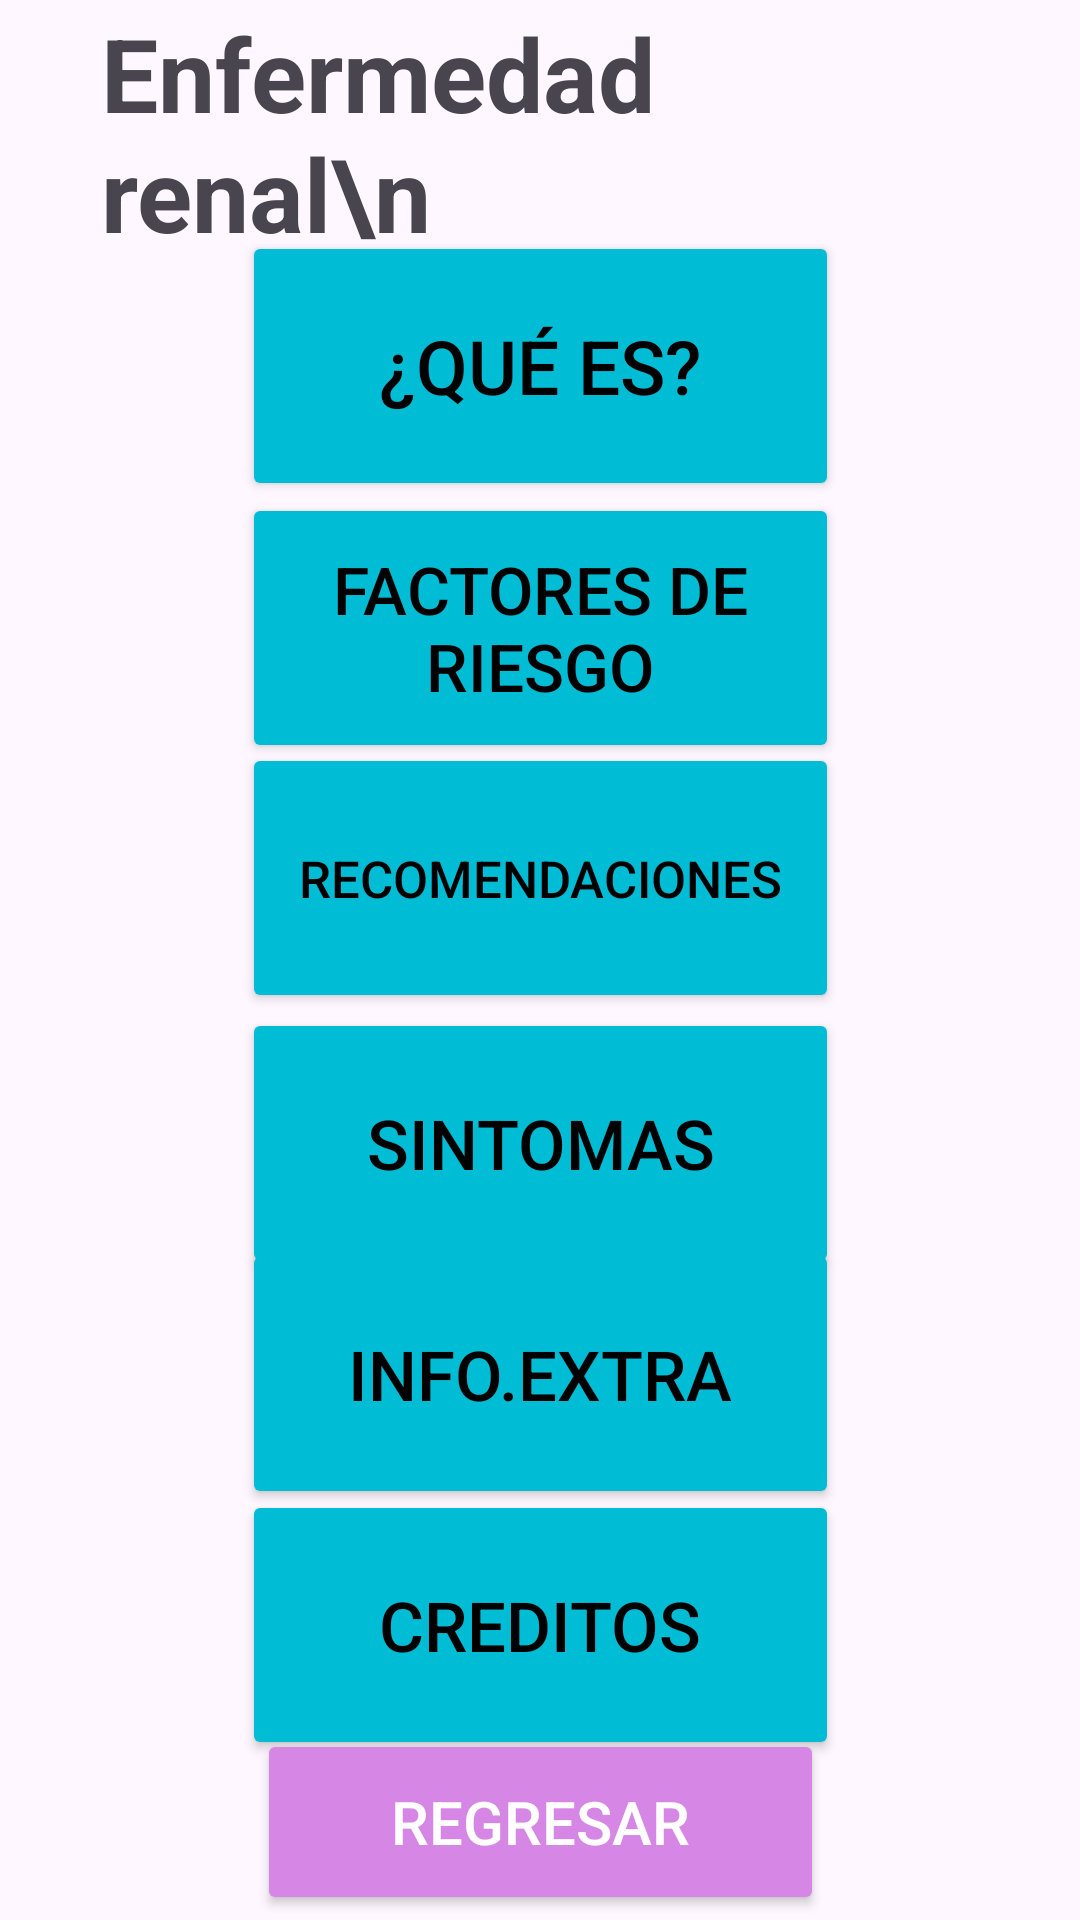

Produce the Android XML layout that renders to this screen, including the resource entries it uses.
<!-- AndroidManifest.xml: application theme Theme.EnferRenalyObesi -->
<!-- res/layout/activity_menu.xml -->
<?xml version="1.0" encoding="utf-8"?>
<androidx.constraintlayout.widget.ConstraintLayout xmlns:android="http://schemas.android.com/apk/res/android"
    xmlns:app="http://schemas.android.com/apk/res-auto"
    xmlns:tools="http://schemas.android.com/tools"
    android:layout_width="match_parent"
    android:layout_height="match_parent"
    tools:context=".Menu">

    <TextView
        android:id="@+id/titule_menu"
        android:layout_width="292dp"
        android:layout_height="88dp"
        android:text="Enfermedad renal\n         crónica"
        android:textSize="34sp"
        android:textStyle="bold"
        app:layout_constraintBottom_toBottomOf="parent"
        app:layout_constraintEnd_toEndOf="parent"
        app:layout_constraintHorizontal_bias="0.495"
        app:layout_constraintStart_toStartOf="parent"
        app:layout_constraintTop_toTopOf="parent"
        app:layout_constraintVertical_bias="0.003" />

    <Button
        android:id="@+id/btn_op1"
        android:layout_width="199dp"
        android:layout_height="90dp"
        android:backgroundTint="@color/btn_blue"
        android:text="¿Qué es?"
        android:textColor="@color/black"
        android:textSize="25sp"
        app:layout_constraintBottom_toBottomOf="parent"
        app:layout_constraintEnd_toEndOf="parent"
        app:layout_constraintStart_toStartOf="parent"
        app:layout_constraintTop_toTopOf="parent"
        app:layout_constraintVertical_bias="0.14" />

    <Button
        android:id="@+id/btn_op2"
        android:layout_width="199dp"
        android:layout_height="90dp"
        android:backgroundTint="@color/btn_blue"
        android:text="Factores de Riesgo"
        android:textColor="@color/black"
        android:textSize="22sp"
        app:layout_constraintBottom_toBottomOf="parent"
        app:layout_constraintEnd_toEndOf="parent"
        app:layout_constraintStart_toStartOf="parent"
        app:layout_constraintTop_toTopOf="parent"
        app:layout_constraintVertical_bias="0.299" />

    <Button
        android:id="@+id/btn_op3"
        android:layout_width="199dp"
        android:layout_height="90dp"
        android:backgroundTint="@color/btn_blue"
        android:text="Recomendaciones"
        android:textColor="@color/black"
        android:textSize="17sp"
        app:layout_constraintBottom_toBottomOf="parent"
        app:layout_constraintEnd_toEndOf="parent"
        app:layout_constraintStart_toStartOf="parent"
        app:layout_constraintTop_toTopOf="parent"
        app:layout_constraintVertical_bias="0.45" />

    <Button
        android:id="@+id/btn_op4"
        android:layout_width="199dp"
        android:layout_height="90dp"
        android:backgroundTint="@color/btn_blue"
        android:text="Sintomas"
        android:textColor="@color/black"
        android:textSize="23sp"
        app:layout_constraintBottom_toBottomOf="parent"
        app:layout_constraintEnd_toEndOf="parent"
        app:layout_constraintStart_toStartOf="parent"
        app:layout_constraintTop_toTopOf="parent"
        app:layout_constraintVertical_bias="0.611" />

    <Button
        android:id="@+id/btn_op5"
        android:layout_width="199dp"
        android:layout_height="90dp"
        android:backgroundTint="@color/btn_blue"
        android:text="Info.extra"
        android:textColor="@color/black"
        android:textSize="23sp"
        app:layout_constraintBottom_toBottomOf="parent"
        app:layout_constraintEnd_toEndOf="parent"
        app:layout_constraintStart_toStartOf="parent"
        app:layout_constraintTop_toTopOf="parent"
        app:layout_constraintVertical_bias="0.751" />

    <Button
        android:id="@+id/btn_creditos"
        android:layout_width="199dp"
        android:layout_height="90dp"
        android:backgroundTint="@color/btn_blue"
        android:text="Creditos"
        android:textColor="@color/black"
        android:textSize="23sp"
        app:layout_constraintBottom_toBottomOf="parent"
        app:layout_constraintEnd_toEndOf="parent"
        app:layout_constraintStart_toStartOf="parent"
        app:layout_constraintTop_toTopOf="parent"
        app:layout_constraintVertical_bias="0.903" />

    <Button
        android:id="@+id/btn_regresar"
        android:layout_width="189dp"
        android:layout_height="62dp"
        android:backgroundTint="@color/btn_regresar"
        android:text="Regresar"
        android:textColor="@color/white"
        android:textSize="20sp"
        app:layout_constraintBottom_toBottomOf="parent"
        app:layout_constraintEnd_toEndOf="parent"
        app:layout_constraintStart_toStartOf="parent"
        app:layout_constraintTop_toTopOf="parent"
        app:layout_constraintVertical_bias="0.997" />
</androidx.constraintlayout.widget.ConstraintLayout>
<!-- resources referenced by this layout -->
<resources>
  <color name="black">#FF000000</color>
  <color name="btn_blue">#00BCD4</color>
  <color name="btn_regresar">#D686E4</color>
  <color name="white">#FFFFFFFF</color>
  <style name="Theme.EnferRenalyObesi" parent="Base.Theme.EnferRenalyObesi" />
  <style name="Base.Theme.EnferRenalyObesi" parent="Theme.Material3.DayNight.NoActionBar">
          
          
      </style>
</resources>
